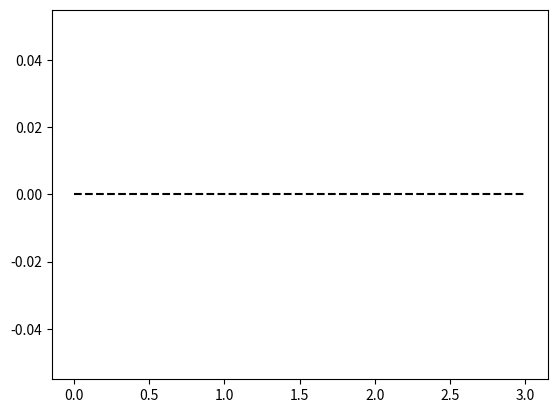

Reproduce this figure in Python. (Note: this script raises an exception after producing the figure.)
# Adaptiv Simpson. Naiv implementation der ikke bekymrer sig om genbrug af 
# funktionsevalueringer.

import numpy as np
import matplotlib.pyplot as plt

# implementation af S_{2N} fra kursusgang 7
def simpsonrule(f,a,b,N):
    h = (b - a)/N # bemærk: Dette er dobbelt afstanden mellem kvadraturpunkterne
    xL = a - h
    xR = a
    I = 0
    for k in range(N):
        xL = xL + h
        xR = xR + h
        I = I + h*(f(xL)+4.0*f((xL+xR)/2.0)+f(xR))/6.0 # Bemærk: Division med 6, da vi bruger h
    return I

# global variabel til at gemme kvadraturpunkter, bruges KUN til plot
quadpoints = []; 
  
def adaptivestep(f,xL,xR,tol):
    S2 = simpsonrule(f,xL,xR,1)
    S4 = simpsonrule(f,xL,xR,2)
    xM = (xL+xR)/2
    quadpoints.append(xM) # bruges kun til plot
    if abs(S4-S2) <= 15*tol: # bemærk at faktoren 15 er specifik for Simpons regel
        quadpoints.append((xL+xM)/2) # bruges kun til plot
        quadpoints.append((xM+xR)/2) # bruges kun til plot
        return S4 # denne approksimation har fejl ca. tol/(2^k) på delintervallet
    else:
        return adaptivestep(f,xL,xM,tol/2) + adaptivestep(f,xM,xR,tol/2)

def adaptivesimpson(f,a,b,tol):
    quadpoints.append(a) # bruges kun til plot
    quadpoints.append(b) # bruges kun til plot
    return adaptivestep(f,a,b,tol)

def fun(x):
    if x <= np.sqrt(3):
        return -(x-np.sqrt(3))**2
    else:
        return (x-np.sqrt(3))**2

Iexact = 18-11*np.sqrt(3)
    
a = 0.0
b = 3
# Pas på med for lav tolerance: Der er ikke sat et maksimum på antallet af 
# inddelinger, så ved meget lav tolerance kan afrundingsfejl gøre at den 
# rekursive inddeling ikke kan opnå tolerancen. 
tol = 1e-15

J = adaptivesimpson(fun, a, b, tol)
print('Fejl: ',abs(Iexact-J))
print('Antal indelinger: ', len(quadpoints)-1)

# plot af kvadraturpunkter
quadpoints = np.sort(np.array(quadpoints));
x = np.linspace(a,b,500);
plt.figure()
plt.plot([a,b],[0,0],'k--')
plt.plot(x,fun(x),'b-')
plt.plot(quadpoints,fun(quadpoints),'r.')
plt.xlim([a,b])
plt.title('Adaptiv Simpson regel for $f(x) = x\,\sin(x^2)$')
plt.show()

# Ved tolerance på 1e-4, giver øvre grænse på 13500 af fjerde afledede at der 
# skal bruges S_166, frem for 112 inddelinger med adaptiv metode. En besparelse 
# på 32,5%. 
# Bemærk at den fjerde afledede tager meget store værdier i en lille del af 
# intervallet.
plt.figure()
# abs af fjerde afledede:
plt.plot(x,np.abs(-60*fun(x) - 80*(x**3)*np.cos(x**2) + 16*(x**4)*fun(x)),'b-') 
plt.xlim([a,b])
plt.ylim([0,13500])
plt.title('Plot af $|f^{(4)}|$')
plt.show()